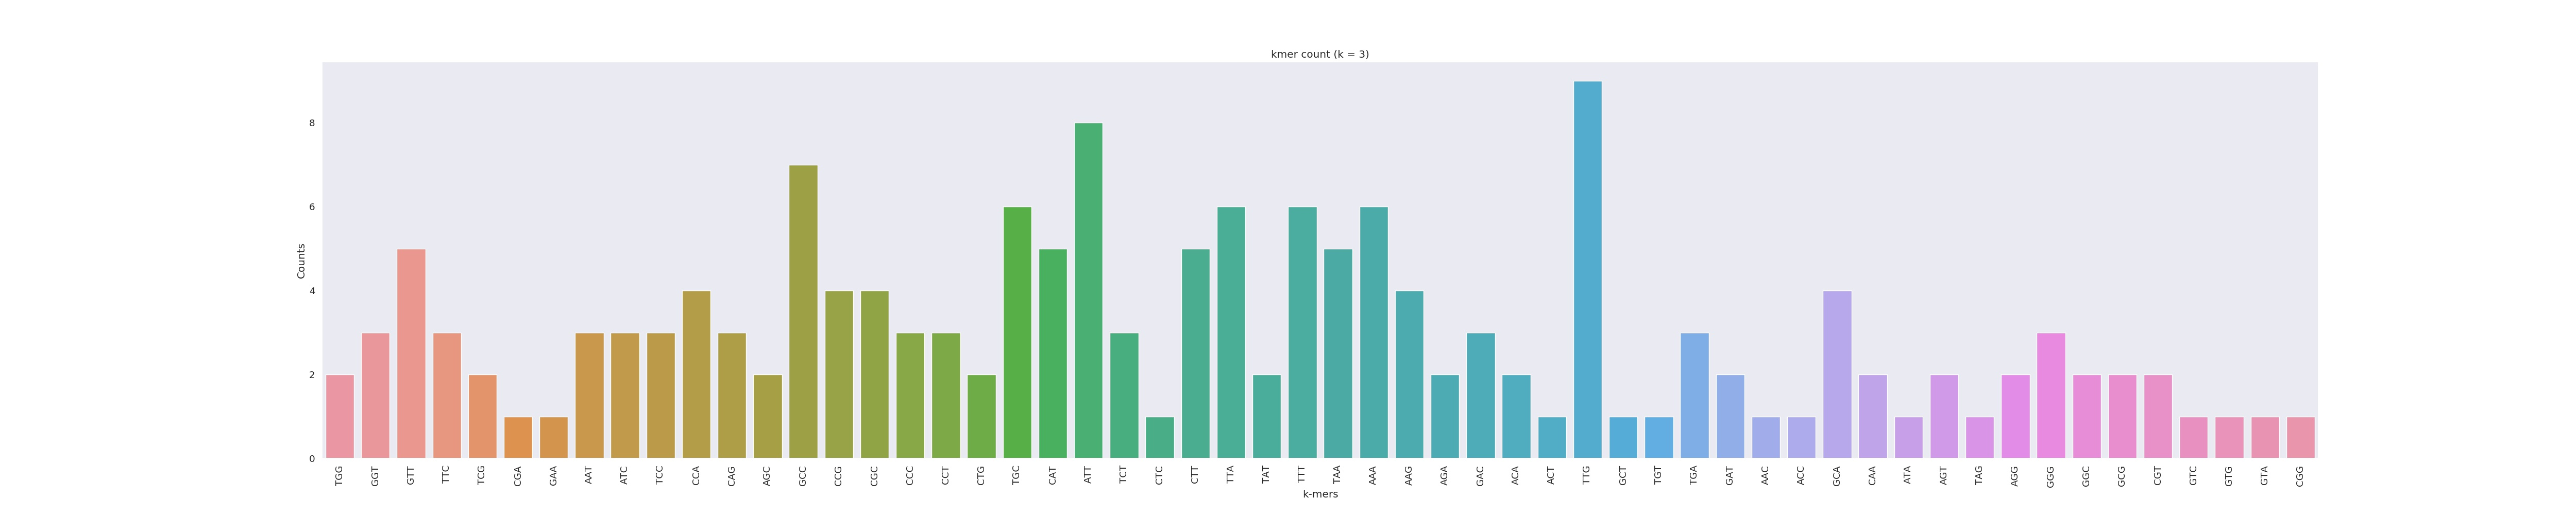

Values plotted in this chart, from the file beside it:
TGG	2
GGT	3
GTT	5
TTC	3
TCG	2
CGA	1
GAA	1
AAT	3
ATC	3
TCC	3
CCA	4
CAG	3
AGC	2
GCC	7
CCG	4
CGC	4
CCC	3
CCT	3
CTG	2
TGC	6
CAT	5
ATT	8
TCT	3
CTC	1
CTT	5
TTA	6
TAT	2
TTT	6
TAA	5
AAA	6
AAG	4
AGA	2
GAC	3
ACA	2
ACT	1
TTG	9
GCT	1
TGT	1
TGA	3
GAT	2
AAC	1
ACC	1
GCA	4
CAA	2
ATA	1
AGT	2
TAG	1
AGG	2
GGG	3
GGC	2
GCG	2
CGT	2
GTC	1
GTG	1
GTA	1
CGG	1
